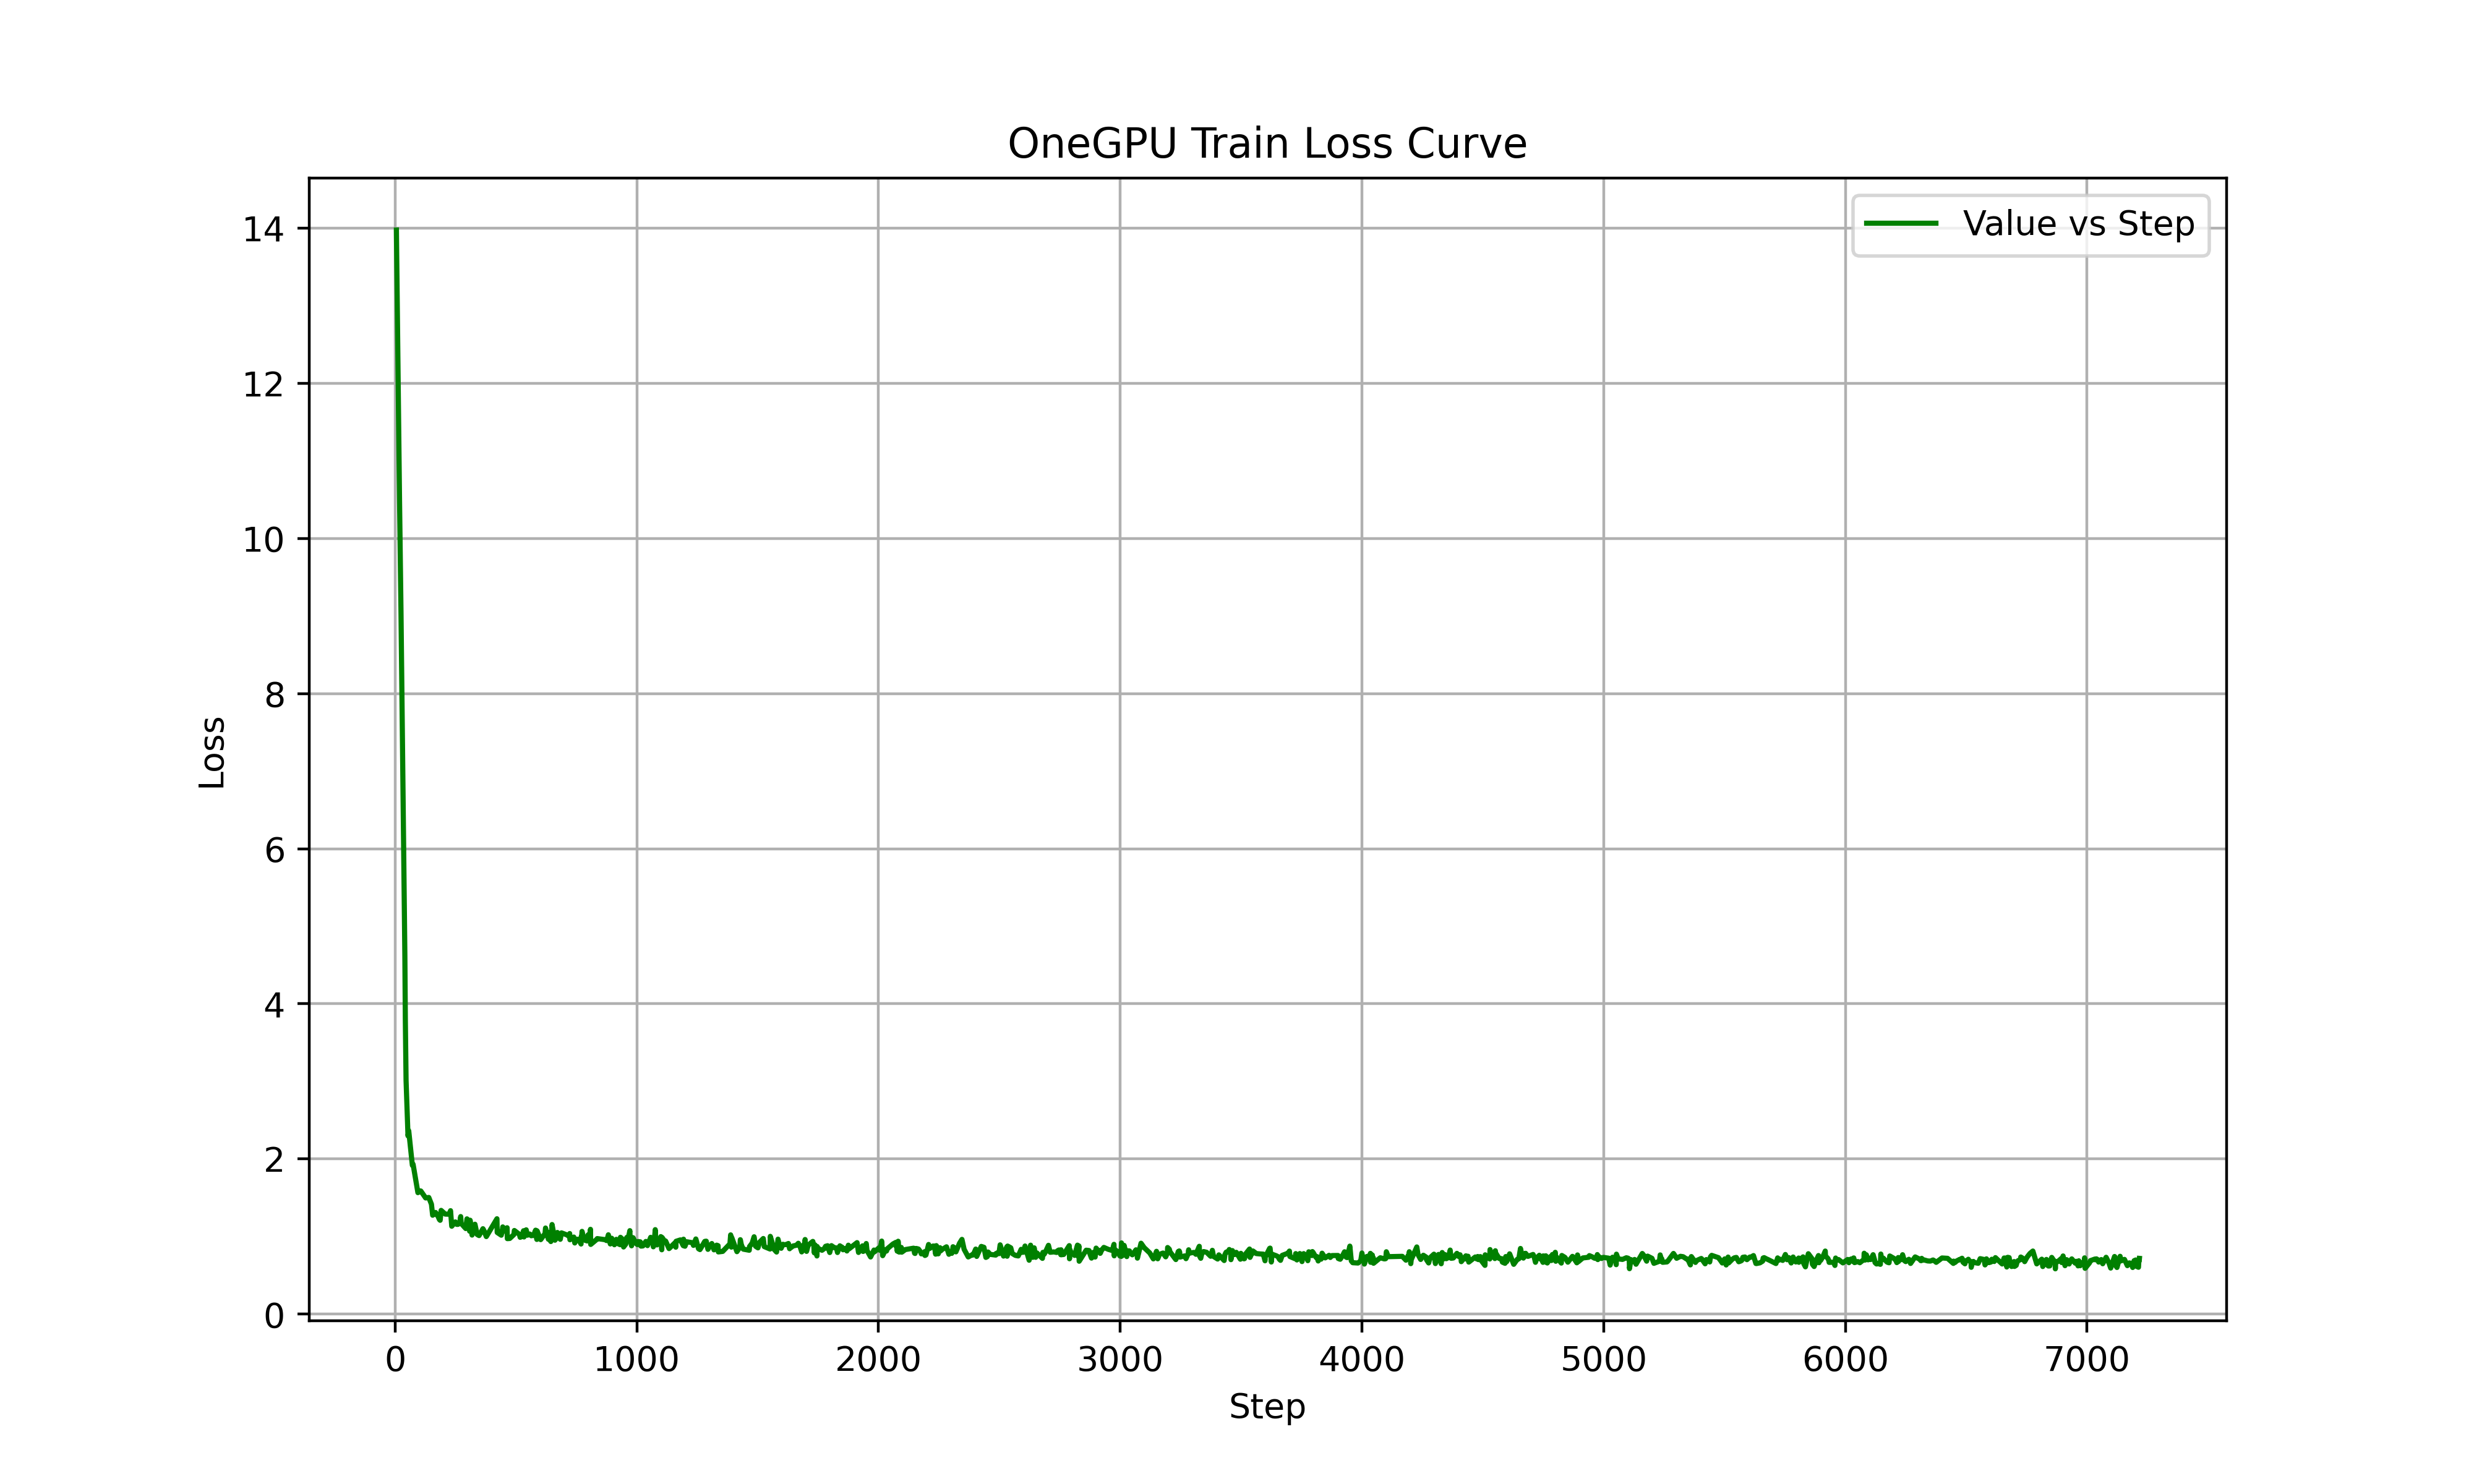

The file beside this chart, header and first rows:
Wall time, Step, Value
1745694152, 5, 13.98
1745694177, 18, 10.47
1745694188, 24, 9.051
1745694218, 40, 4.622
1745694222, 42, 3.79
1745694227, 45, 3.011
1745694243, 53, 2.298
1745694248, 56, 2.364
1745694277, 71, 1.919
1745694282, 74, 1.933
1745694320, 94, 1.566
1745694336, 102, 1.589
1745694343, 106, 1.588
1745694381, 126, 1.498
1745694406, 139, 1.504
1745694427, 150, 1.417
1745694436, 155, 1.275
1745694442, 158, 1.282
1745694459, 167, 1.311
1745694480, 178, 1.255
1745694489, 183, 1.22
1745694493, 185, 1.232
1745694495, 186, 1.21
1745694503, 190, 1.337
1745694535, 207, 1.29
1745694565, 223, 1.288
1745694577, 229, 1.334
1745694586, 234, 1.133
1745694614, 249, 1.189
1745694626, 255, 1.157
1745694636, 260, 1.157
1745694649, 267, 1.178
1745694656, 271, 1.258
1745694660, 273, 1.169
1745694696, 292, 1.103
1745694706, 297, 1.228
1745694717, 303, 1.175
1745694727, 308, 1.07
1745694731, 310, 1.211
1745694746, 318, 1.019
1745694769, 330, 1.159
1745694786, 339, 1.027
1745694801, 347, 1.013
1745694832, 363, 1.101
1745694839, 367, 1.079
1745694858, 377, 1
1745694941, 421, 1.23
1745694943, 422, 1.053
1745694976, 439, 1.018
1745694979, 441, 1.07
1745694981, 442, 1.048
1745694987, 445, 1.124
1745695015, 460, 1.063
1745695021, 463, 1.114
1745695023, 464, 0.9733
1745695042, 474, 0.9756
1745695074, 491, 1.025
1745695078, 493, 1.078
1745695118, 514, 1.028
1745695123, 517, 0.9903
... 940 more rows
